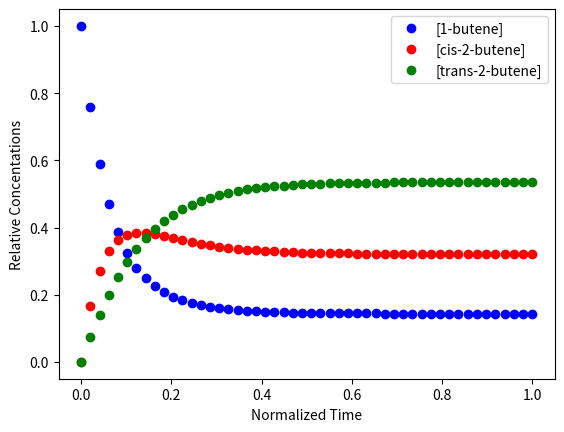

This figure's Python source:
# File 31-1.py
# Example 31. Reversible monomolecular system
# Copyright (C) 2016, Szczepan Bednarz
# Released under the GNU General Public License

import matplotlib.pyplot as plt
import numpy
from scipy.integrate import odeint

# a = 1-butene, b = cis-2-butene, c = trans-2-butene
def model(y, t):
    a = y[0]
    b = y[1]
    c = y[2]
    #relative rate constants
    k12 = 10.344
    k21 = 4.623
    k31 = 1
    k13 = 3.724
    k23 = 5.616
    k32 = 3.371
    # ODEs
    dadt = -k12*a + k21*b -k13*a + k31*c
    dbdt = k12*a - k21*b + k32*c - k23*b
    dcdt = k13*a - k31*c + k23*b - k32*c
    return [dadt, dbdt, dcdt]

t = numpy.linspace(0, 1) # normalized time
# case 1: pure 1-butene
a0=1
b0=0
c0=0
initial = [a0, b0, c0]
results = odeint( model, initial, t )
# Reagents mole fractions:
a = results[:,0]
b = results[:,1]
c = results[:,2]

fig, ax = plt.subplots()
ax.plot(t, a, 'bo', label='[1-butene]')
ax.plot(t, b, 'ro', label='[cis-2-butene]')
ax.plot(t, c, 'go', label='[trans-2-butene]')
ax.legend()
ax.set_xlabel('Normalized Time')
ax.set_ylabel('Relative Concentations')
fig.savefig('31-1a.pdf')

print('Final (at equilibrium) mole fractions:')
print('A={:.3f} B={:.3f} C={:.3f}'.format(a[-1], b[-1], c[-1]) )
